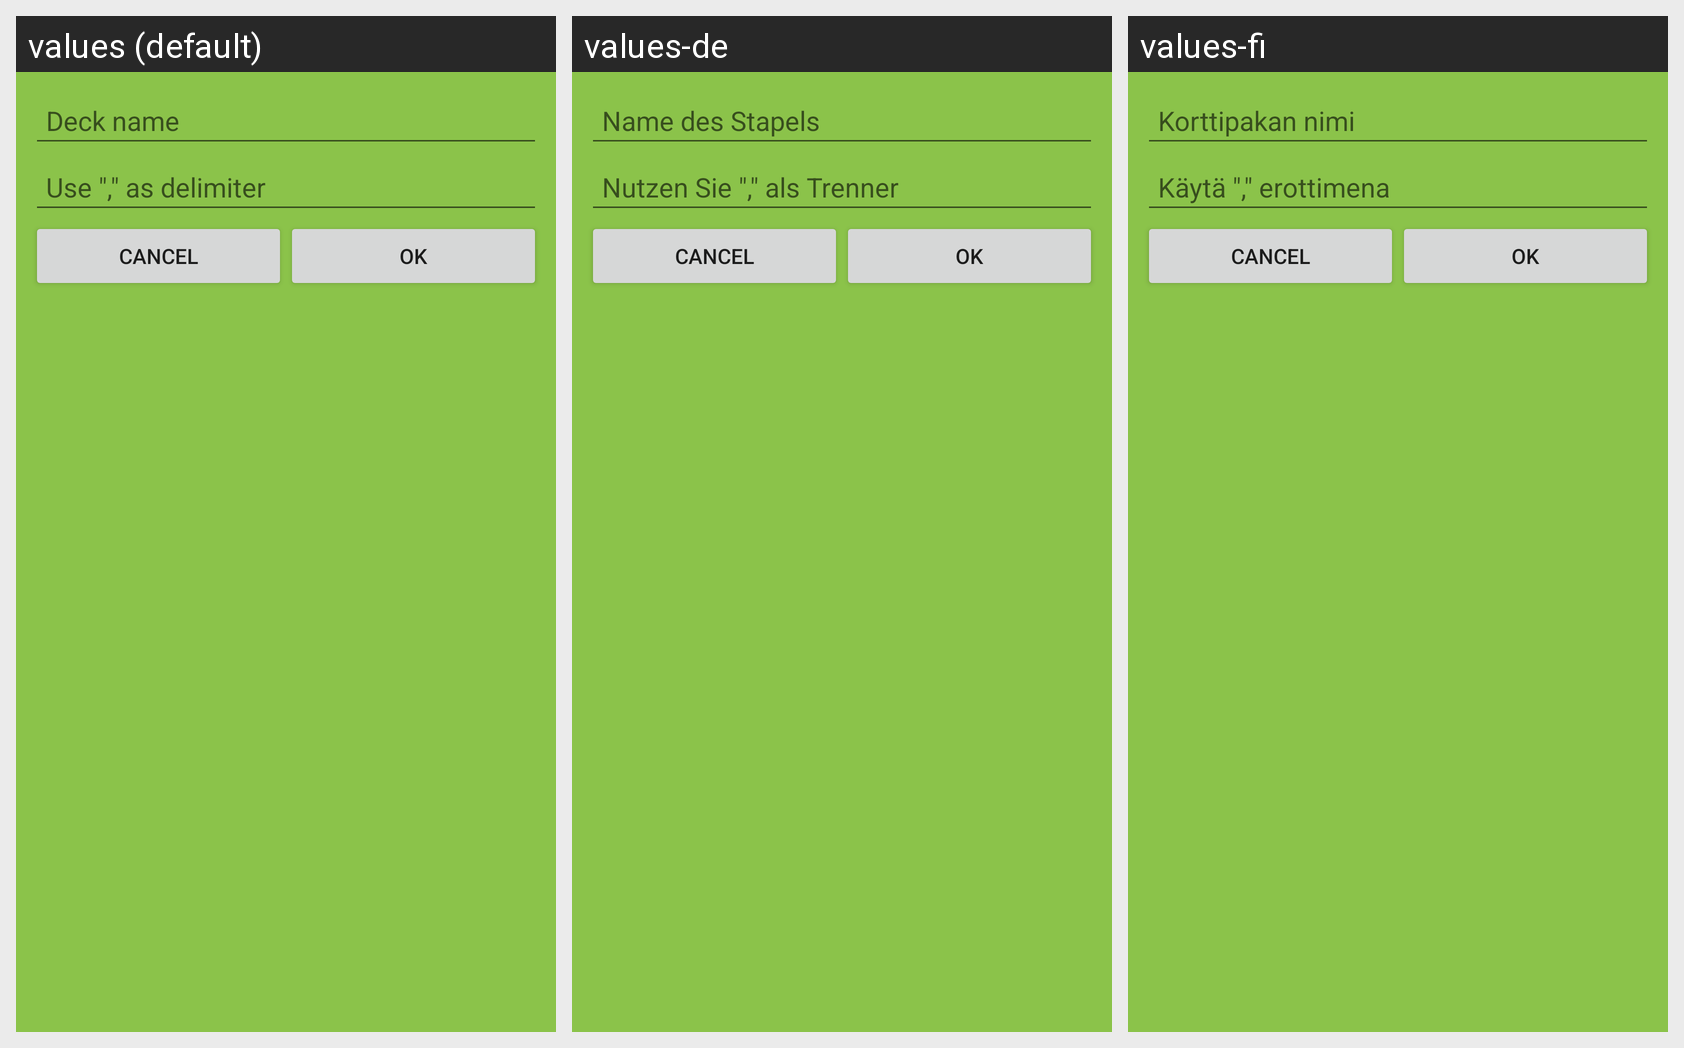

For this localized Android screen grid, give each drawn string resource with its value in every locale shown.
Android screen res/layout/deck_dialog.xml rendered under 3 locales, left to right: values (default), values-de, values-fi. Device: Nexus 5 (rendered at 1080×1920; each locale shown at half size, 540×960, under a caption strip naming it); theme AppTheme.
Other locales in the repository, not shown: values-es, values-it, values-ru.
Strings drawn on this screen, with the default value and each locale's value (text and hints the layout hard-codes, and strings that could not be matched under every locale, appear in the picture but are not listed):

deck_name
  values: Deck name
  values-de: Name des Stapels
  values-fi: Korttipakan nimi

use_delimiter
  values: Use "," as delimiter
  values-de: Nutzen Sie "," als Trenner
  values-fi: Käytä "," erottimena
